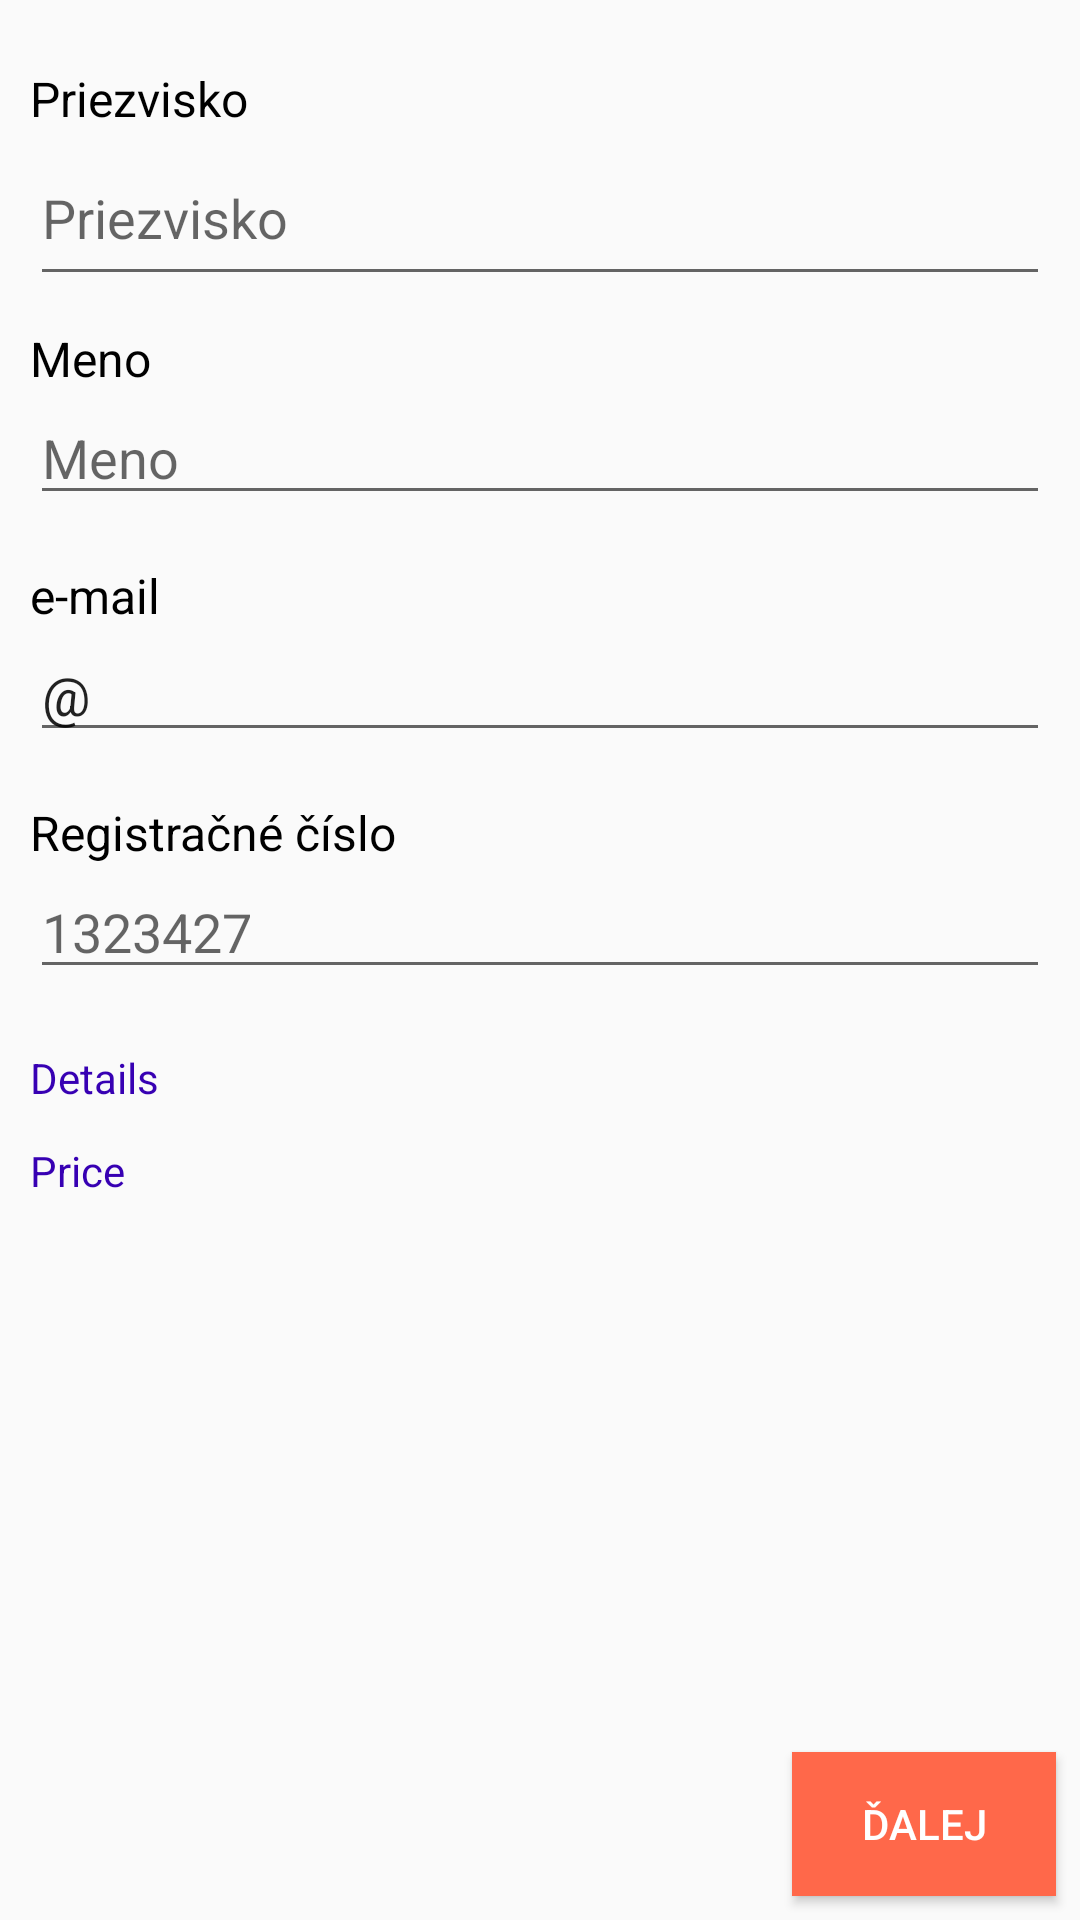

Write the Android layout XML for this screen, with the resource values it uses.
<!-- AndroidManifest.xml: application theme AppTheme -->
<!-- res/layout/activity_select_passenger_info.xml -->
<?xml version="1.0" encoding="utf-8"?>
<RelativeLayout xmlns:android="http://schemas.android.com/apk/res/android"
    xmlns:tools="http://schemas.android.com/tools"
    android:id="@+id/activity_select_passenger_info"
    android:layout_width="match_parent"
    android:layout_height="match_parent"
    android:focusable="true"
    android:focusableInTouchMode="true"
    tools:context="sk.listok.zssk.zssklistok.activities.SelectPassengerInfoActivity">

    <ScrollView
        android:focusable="true"
        android:focusableInTouchMode="true"
        android:id="@+id/scrollContainer"
        android:layout_width="match_parent"
        android:layout_height="match_parent"
        android:layout_alignParentTop="true"
        android:layout_alignParentLeft="true"
        android:layout_alignParentStart="true"
        android:layout_alignParentBottom="true">
        <LinearLayout
            android:focusable="true"
            android:focusableInTouchMode="true"
            android:layout_width="match_parent"
            android:layout_height="wrap_content"
            android:orientation="vertical"
            android:layout_margin="10dp"
            >

            <TextView
                android:id="@+id/txtViewSurnameText"
                android:layout_width="wrap_content"
                android:layout_height="wrap_content"
                android:layout_marginTop="12dp"
                android:text="@string/SURNAME"
                android:textSize="16sp"
                android:textColor="#000000"
                />

            <AutoCompleteTextView
                android:id="@+id/autoCompleteTextViewSurname"
                android:layout_width="match_parent"
                android:layout_height="55dp"
                android:ems="10"
                android:hint="@string/SURNAME"
                 />

            <TextView
                android:textSize="16sp"
                android:id="@+id/txtViewNameText"
                android:layout_width="wrap_content"
                android:layout_height="wrap_content"
                android:layout_marginTop="10dp"
                android:text="@string/NAME"
                android:textColor="#000000"
                 />

            <EditText
                android:id="@+id/editTextName"
                android:layout_width="match_parent"
                android:layout_height="wrap_content"
                android:ems="10"
                android:inputType="textPersonName"
                android:hint="@string/NAME"
                />

            <TextView
                android:textSize="16sp"
                android:id="@+id/txtViewEmailText"
                android:layout_width="wrap_content"
                android:layout_height="wrap_content"
                android:text="@string/EMAIL"
                android:layout_marginTop="16dp"
                android:textColor="#000000" />

            <EditText
                android:layout_width="match_parent"
                android:layout_height="wrap_content"
                android:inputType="textEmailAddress"

                android:ems="10"
                android:id="@+id/editTextEmail"
                android:text="@string/AT"
                />


            <TextView
                android:textSize="16sp"
                android:text="@string/REG_NUMBER"
                android:layout_width="wrap_content"
                android:layout_height="wrap_content"
                android:layout_marginTop="16dp"
                android:id="@+id/txtViewRegNumberText"
                android:textColor="#000000"/>

            <EditText
                android:layout_width="match_parent"
                android:layout_height="wrap_content"
                android:hint="@string/HINT_NUMBER"
                android:ems="10"
                android:inputType="textPersonName"
                android:layout_marginBottom="20dp"
                android:id="@+id/editTextRegNumber"
                />

            <TextView
                android:text="@string/DEFAULT_TEXT_DETAILS"
                android:layout_width="wrap_content"
                android:layout_height="wrap_content"
                android:id="@+id/textViewFinalDetails"
                android:layout_marginBottom="12dp"
                android:textColor="@color/colorPrimaryDark"
                android:maxLines="10"
                 />

            <TextView
                android:text="@string/DEFAULT_TEXT_PRICE"
                android:layout_width="wrap_content"
                android:layout_height="wrap_content"
                android:id="@+id/textViewPrice"
                android:textColor="@color/colorPrimaryDark"
                android:layout_marginBottom="12dp" />




        </LinearLayout>
    </ScrollView>
    <Button
        android:text="@string/NEXT"
        android:background="#ff684A"
        android:textColor="#ffffff"
        android:layout_width="wrap_content"
        android:layout_height="wrap_content"
        android:id="@+id/nextButtonPassengerInfo"
        android:layout_alignParentBottom="true"
        android:layout_alignParentRight="true"
        android:layout_alignParentEnd="true"
        android:layout_margin="8dp"/>
</RelativeLayout>
<!-- resources referenced by this layout -->
<resources>
  <string name="AT">\@</string>
  <string name="DEFAULT_TEXT_DETAILS">Details</string>
  <string name="DEFAULT_TEXT_PRICE">Price</string>
  <string name="EMAIL">e-mail</string>
  <string name="HINT_NUMBER">1323427</string>
  <string name="NAME">Meno</string>
  <string name="NEXT">Ďalej</string>
  <string name="REG_NUMBER">Registračné číslo</string>
  <string name="SURNAME">Priezvisko</string>
  <style name="AppTheme" parent="Theme.AppCompat.Light.DarkActionBar">
          
          <item name="colorPrimary">#ff684A</item>
          <item name="colorPrimaryDark">#ff684a</item>
          <item name="colorAccent">@color/colorAccent</item>
      </style>
  <!-- not gathered from this repository: default colours our renderer supplied (Android Studio template values) -->
  <color name="colorPrimaryDark">#FF3700B3</color>
  <color name="colorAccent">#FF03DAC5</color>
</resources>
